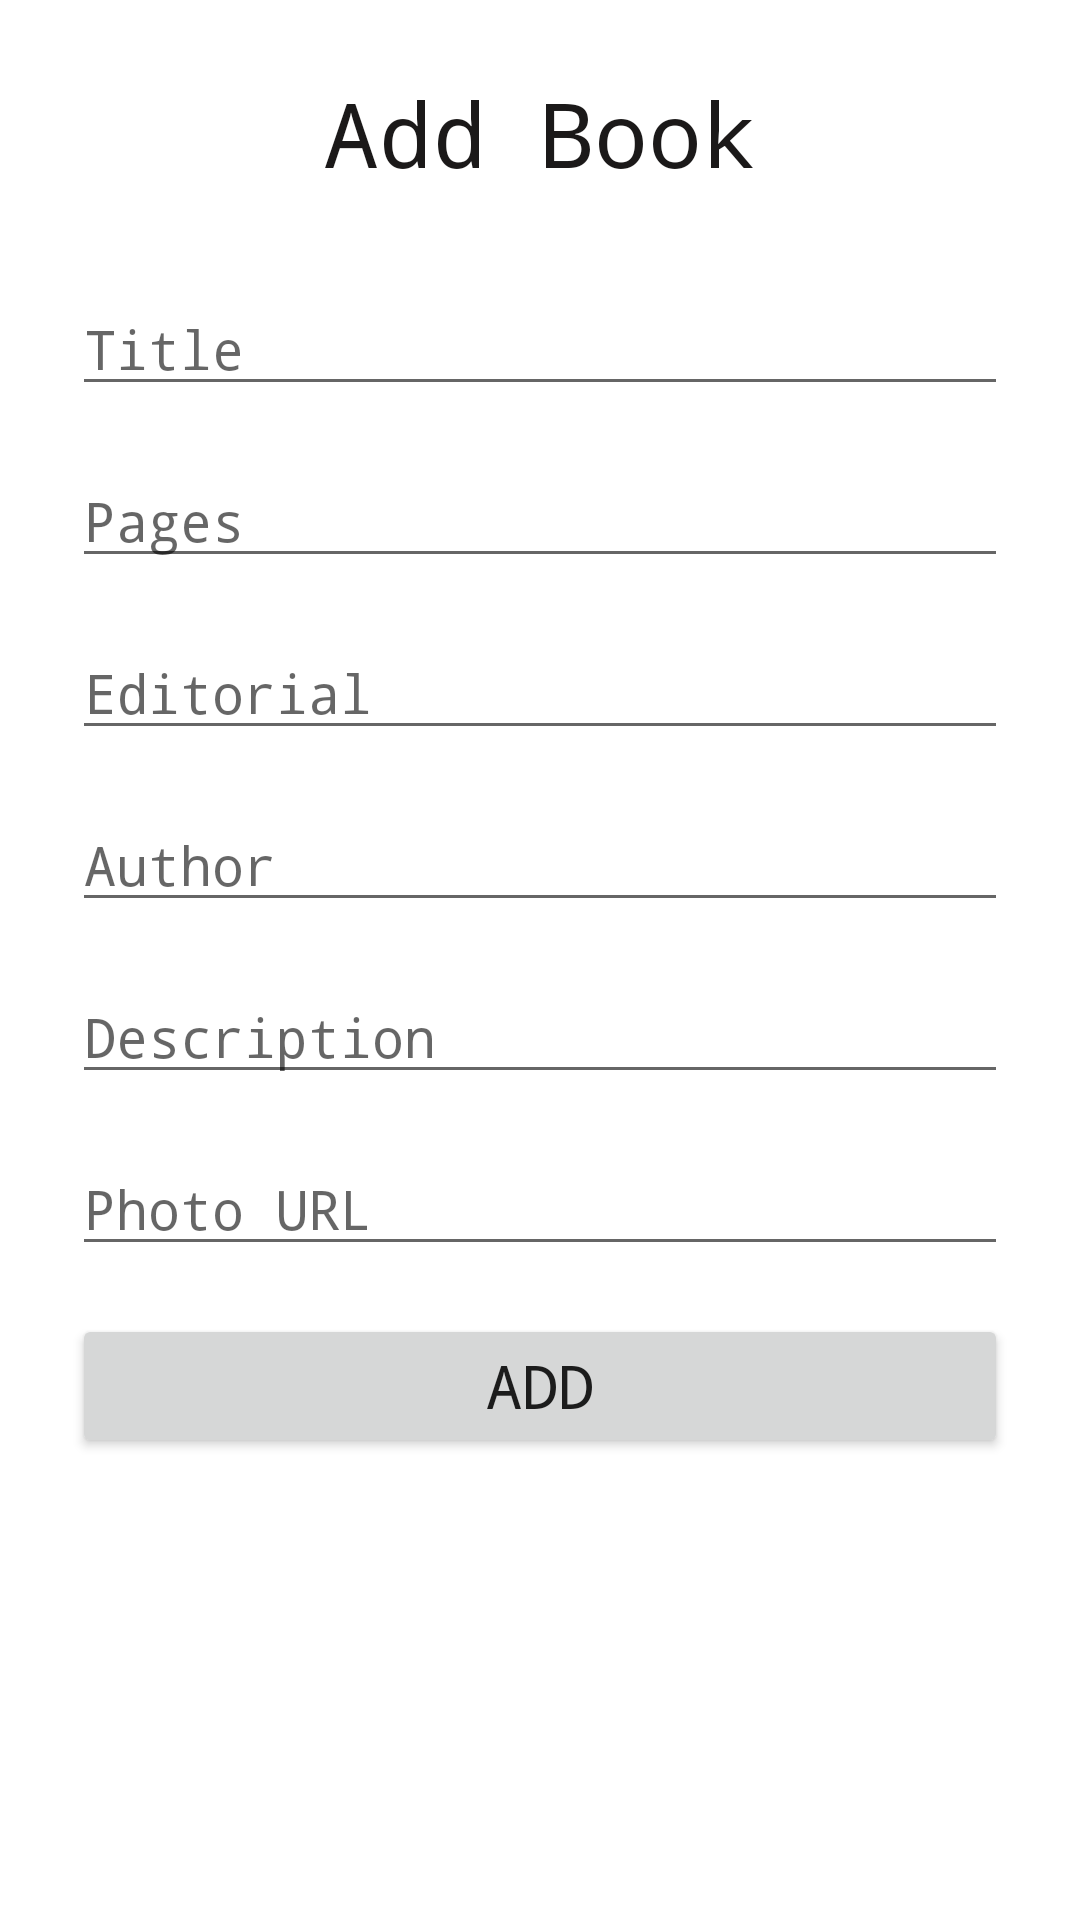

Produce the Android XML layout that renders to this screen, including the resource entries it uses.
<!-- AndroidManifest.xml: application theme MaterialTheme -->
<!-- res/layout/fragment_add.xml -->
<?xml version="1.0" encoding="utf-8"?>
<androidx.constraintlayout.widget.ConstraintLayout xmlns:android="http://schemas.android.com/apk/res/android"
    xmlns:app="http://schemas.android.com/apk/res-auto"
    xmlns:tools="http://schemas.android.com/tools"
    android:layout_width="match_parent"
    android:layout_height="match_parent"
    tools:context=".fragments.add.AddFragment">

    <ScrollView
        android:layout_height="match_parent"
        android:layout_width="match_parent">

        <androidx.constraintlayout.widget.ConstraintLayout
            android:layout_width="match_parent"
            android:layout_height="wrap_content"
            >

            <TextView
                android:id="@+id/textView"
                android:layout_width="176dp"
                android:layout_height="38dp"
                android:layout_marginTop="24dp"
                android:fontFamily="monospace"
                android:gravity="center"
                android:text="@string/add"
                android:textColor="#1B1919"
                android:textSize="30sp"
                app:layout_constraintEnd_toEndOf="parent"
                app:layout_constraintHorizontal_bias="0.5"
                app:layout_constraintStart_toStartOf="parent"
                app:layout_constraintTop_toTopOf="parent" />

            <EditText
                android:id="@+id/addTitle_et"
                android:layout_width="match_parent"
                android:layout_height="wrap_content"
                android:layout_marginStart="24dp"
                android:layout_marginLeft="24dp"
                android:layout_marginTop="32dp"
                android:layout_marginEnd="24dp"
                android:layout_marginRight="24dp"
                android:ems="10"
                android:fontFamily="monospace"
                android:hint="@string/title"
                android:inputType="text"
                app:layout_constraintEnd_toEndOf="parent"
                app:layout_constraintHorizontal_bias="0.5"
                app:layout_constraintStart_toStartOf="parent"
                app:layout_constraintTop_toBottomOf="@+id/textView" />

            <EditText
                android:id="@+id/addPages_et"
                android:layout_width="match_parent"
                android:layout_height="wrap_content"
                android:layout_marginStart="24dp"
                android:layout_marginLeft="24dp"
                android:layout_marginTop="16dp"
                android:layout_marginEnd="24dp"
                android:layout_marginRight="24dp"
                android:ems="10"
                android:fontFamily="monospace"
                android:hint="@string/pages"
                android:inputType="number"
                app:layout_constraintEnd_toEndOf="parent"
                app:layout_constraintHorizontal_bias="0.5"
                app:layout_constraintStart_toStartOf="parent"
                app:layout_constraintTop_toBottomOf="@+id/addTitle_et" />

            <EditText
                android:id="@+id/addEditorial_et"
                android:layout_width="match_parent"
                android:layout_height="wrap_content"
                android:layout_marginStart="24dp"
                android:layout_marginLeft="24dp"
                android:layout_marginTop="16dp"
                android:layout_marginEnd="24dp"
                android:layout_marginRight="24dp"
                android:ems="10"
                android:fontFamily="monospace"
                android:hint="@string/editorial"
                android:inputType="text"
                app:layout_constraintEnd_toEndOf="parent"
                app:layout_constraintHorizontal_bias="0.5"
                app:layout_constraintStart_toStartOf="parent"
                app:layout_constraintTop_toBottomOf="@+id/addPages_et" />

            <EditText
                android:id="@+id/addAuthor_et"
                android:layout_width="match_parent"
                android:layout_height="wrap_content"
                android:layout_marginStart="24dp"
                android:layout_marginLeft="24dp"
                android:layout_marginTop="16dp"
                android:layout_marginEnd="24dp"
                android:layout_marginRight="24dp"
                android:ems="10"
                android:fontFamily="monospace"
                android:hint="@string/author"
                android:inputType="text"
                app:layout_constraintEnd_toEndOf="parent"
                app:layout_constraintHorizontal_bias="0.5"
                app:layout_constraintStart_toStartOf="parent"
                app:layout_constraintTop_toBottomOf="@+id/addEditorial_et" />

            <EditText
                android:id="@+id/addDescription_et"
                android:layout_width="match_parent"
                android:layout_height="wrap_content"
                android:layout_marginStart="24dp"
                android:layout_marginLeft="24dp"
                android:layout_marginTop="16dp"
                android:layout_marginEnd="24dp"
                android:layout_marginRight="24dp"
                android:ems="10"
                android:fontFamily="monospace"
                android:hint="@string/description"
                android:inputType="text"
                app:layout_constraintEnd_toEndOf="parent"
                app:layout_constraintHorizontal_bias="0.5"
                app:layout_constraintStart_toStartOf="parent"
                app:layout_constraintTop_toBottomOf="@+id/addAuthor_et" />

            <EditText
                android:id="@+id/addPhotoUrl_et"
                android:layout_width="match_parent"
                android:layout_height="wrap_content"
                android:layout_marginStart="24dp"
                android:layout_marginLeft="24dp"
                android:layout_marginTop="16dp"
                android:layout_marginEnd="24dp"
                android:layout_marginRight="24dp"
                android:ems="10"
                android:fontFamily="monospace"
                android:hint="@string/photoUrl"
                android:inputType="text"
                app:layout_constraintEnd_toEndOf="parent"
                app:layout_constraintHorizontal_bias="0.5"
                app:layout_constraintStart_toStartOf="parent"
                app:layout_constraintTop_toBottomOf="@+id/addDescription_et" />

            <Button
                android:id="@+id/addBook_btn"
                android:layout_width="match_parent"
                android:layout_height="wrap_content"
                android:layout_marginStart="24dp"
                android:layout_marginLeft="24dp"
                android:layout_marginTop="16dp"
                android:layout_marginEnd="24dp"
                android:layout_marginRight="24dp"
                android:fontFamily="monospace"
                android:text="@string/buttonAdd"
                android:textSize="20sp"
                app:layout_constraintEnd_toEndOf="parent"
                app:layout_constraintHorizontal_bias="0.5"
                app:layout_constraintStart_toStartOf="parent"
                app:layout_constraintTop_toBottomOf="@+id/addPhotoUrl_et" />


        </androidx.constraintlayout.widget.ConstraintLayout>

    </ScrollView>


</androidx.constraintlayout.widget.ConstraintLayout>
<!-- resources referenced by this layout -->
<resources>
  <string name="add">Add Book</string>
  <string name="author">Author</string>
  <string name="buttonAdd">Add</string>
  <string name="description">Description</string>
  <string name="editorial">Editorial</string>
  <string name="pages">Pages</string>
  <string name="photoUrl">Photo URL</string>
  <string name="title">Title</string>
  <style name="MaterialTheme" parent="Theme.MaterialComponents.Light">
          
          <item name="colorPrimary">@color/colorPrimary</item>
          <item name="colorPrimaryDark">@color/colorPrimaryDark</item>
          <item name="colorAccent">@color/colorAccent</item>
      </style>
  <color name="colorPrimary">#9E9E9E</color>
  <color name="colorPrimaryDark">#616161</color>
  <color name="colorAccent">#9E9E9E</color>
</resources>
